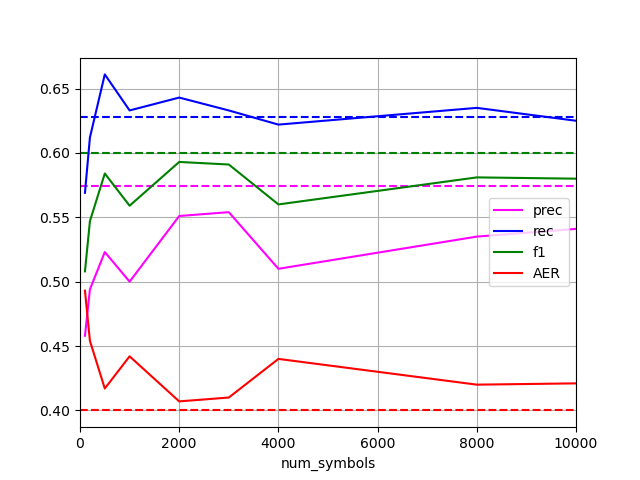

Source data for this figure (header and first rows):
num_symbols, prec, rec, f1, AER
10000, 0.541, 0.625, 0.58, 0.421
1000, 0.5, 0.633, 0.559, 0.442
100, 0.458, 0.569, 0.508, 0.493
2000, 0.551, 0.643, 0.593, 0.407
200, 0.494, 0.612, 0.547, 0.454
3000, 0.554, 0.633, 0.591, 0.41
4000, 0.51, 0.622, 0.56, 0.44
500, 0.523, 0.661, 0.584, 0.417
8000, 0.535, 0.635, 0.581, 0.42
